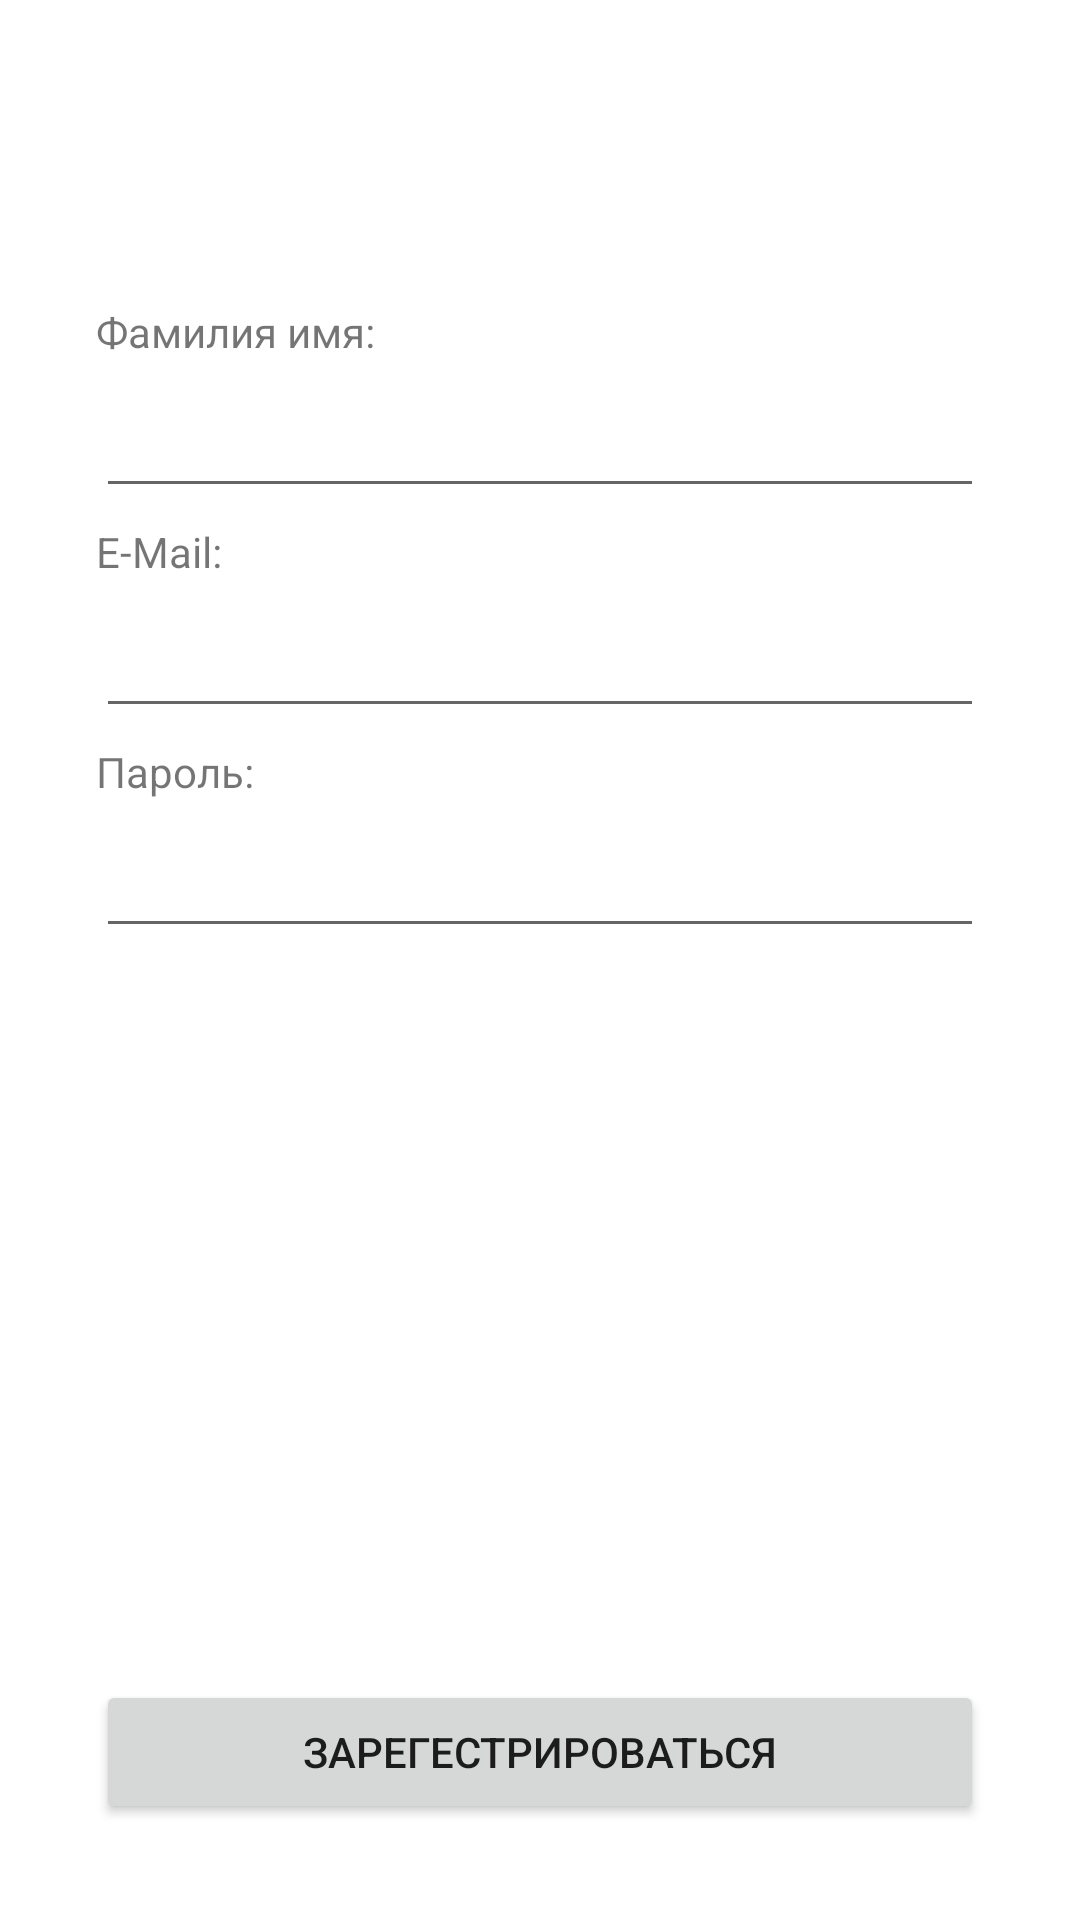

Layout XML and referenced resources for this Android screen:
<!-- AndroidManifest.xml: application theme Theme.BigDickBro -->
<!-- res/layout/fragment_registration.xml -->
<?xml version="1.0" encoding="utf-8"?>
<androidx.constraintlayout.widget.ConstraintLayout xmlns:android="http://schemas.android.com/apk/res/android"
    xmlns:tools="http://schemas.android.com/tools"
    android:layout_width="match_parent"
    android:layout_height="match_parent"
    xmlns:app="http://schemas.android.com/apk/res-auto"
    tools:context=".RegistrationFragment">


    <EditText
        android:id="@+id/editText_username"
        android:layout_width="0dp"
        android:layout_height="wrap_content"
        android:layout_marginEnd="32dp"
        android:layout_marginStart="32dp"
        android:layout_marginTop="128dp"
        android:ems="10"
        android:inputType="textPersonName"
        android:text=""
        app:layout_constraintEnd_toEndOf="parent"
        app:layout_constraintStart_toStartOf="parent"
        app:layout_constraintTop_toTopOf="parent" />


    <TextView
        android:id="@+id/textView_username"
        android:layout_width="wrap_content"
        android:layout_height="wrap_content"
        android:layout_marginBottom="8dp"
        android:layout_marginLeft="32dp"
        android:layout_marginStart="32dp"
        android:text="Фамилия имя: "
        app:layout_constraintBottom_toTopOf="@+id/editText_username"
        app:layout_constraintStart_toStartOf="parent" />

    <EditText
        android:id="@+id/editText_email"
        android:layout_width="0dp"
        android:layout_height="wrap_content"
        android:layout_marginEnd="32dp"
        android:layout_marginStart="32dp"
        android:layout_marginTop="32dp"
        android:ems="10"
        android:inputType="textEmailAddress"
        app:layout_constraintEnd_toEndOf="parent"
        app:layout_constraintStart_toStartOf="parent"
        app:layout_constraintTop_toBottomOf="@+id/editText_username" />

    <TextView
        android:id="@+id/textView_email"
        android:layout_width="wrap_content"
        android:layout_height="wrap_content"
        android:layout_marginBottom="8dp"
        android:layout_marginLeft="32dp"
        android:layout_marginStart="32dp"
        android:text="E-Mail:"
        app:layout_constraintBottom_toTopOf="@+id/editText_email"
        app:layout_constraintStart_toStartOf="parent" />

    <EditText
        android:id="@+id/editText_password"
        android:layout_width="0dp"
        android:layout_height="wrap_content"
        android:layout_marginEnd="32dp"
        android:layout_marginStart="32dp"
        android:layout_marginTop="32dp"
        android:ems="10"
        android:inputType="textPassword"
        app:layout_constraintEnd_toEndOf="parent"
        app:layout_constraintHorizontal_bias="0.0"
        app:layout_constraintStart_toStartOf="parent"
        app:layout_constraintTop_toBottomOf="@+id/editText_email" />


    <TextView
        android:id="@+id/textView_password"
        android:layout_width="wrap_content"
        android:layout_height="wrap_content"
        android:layout_marginBottom="8dp"
        android:layout_marginLeft="32dp"
        android:layout_marginStart="32dp"
        android:text="Пароль:"
        app:layout_constraintBottom_toTopOf="@+id/editText_password"
        app:layout_constraintStart_toStartOf="parent" />

    <Button
        android:id="@+id/button"
        android:layout_width="0dp"
        android:layout_height="wrap_content"
        android:layout_marginBottom="32dp"
        android:layout_marginEnd="32dp"
        android:layout_marginStart="32dp"
        android:text="Зарегестрироваться"
        app:layout_constraintBottom_toBottomOf="parent"
        app:layout_constraintEnd_toEndOf="parent"
        app:layout_constraintStart_toStartOf="parent" />



</androidx.constraintlayout.widget.ConstraintLayout>
<!-- resources referenced by this layout -->
<resources>
  <style name="Theme.BigDickBro" parent="Theme.MaterialComponents.DayNight.DarkActionBar">
          
          <item name="colorPrimary">@color/purple_500</item>
          <item name="colorPrimaryVariant">@color/purple_700</item>
          <item name="colorOnPrimary">@color/white</item>
          
          <item name="colorSecondary">@color/teal_200</item>
          <item name="colorSecondaryVariant">@color/teal_700</item>
          <item name="colorOnSecondary">@color/black</item>
          
          <item name="android:statusBarColor" tools:targetApi="l">?attr/colorPrimaryVariant</item>
          
      </style>
  <!-- not gathered from this repository: default colours our renderer supplied (Android Studio template values) -->
  <color name="purple_500">#FF6200EE</color>
  <color name="purple_700">#FF3700B3</color>
  <color name="teal_200">#FF03DAC5</color>
  <color name="teal_700">#FF018786</color>
  <color name="black">#FF000000</color>
  <color name="white">#FFFFFFFF</color>
</resources>
